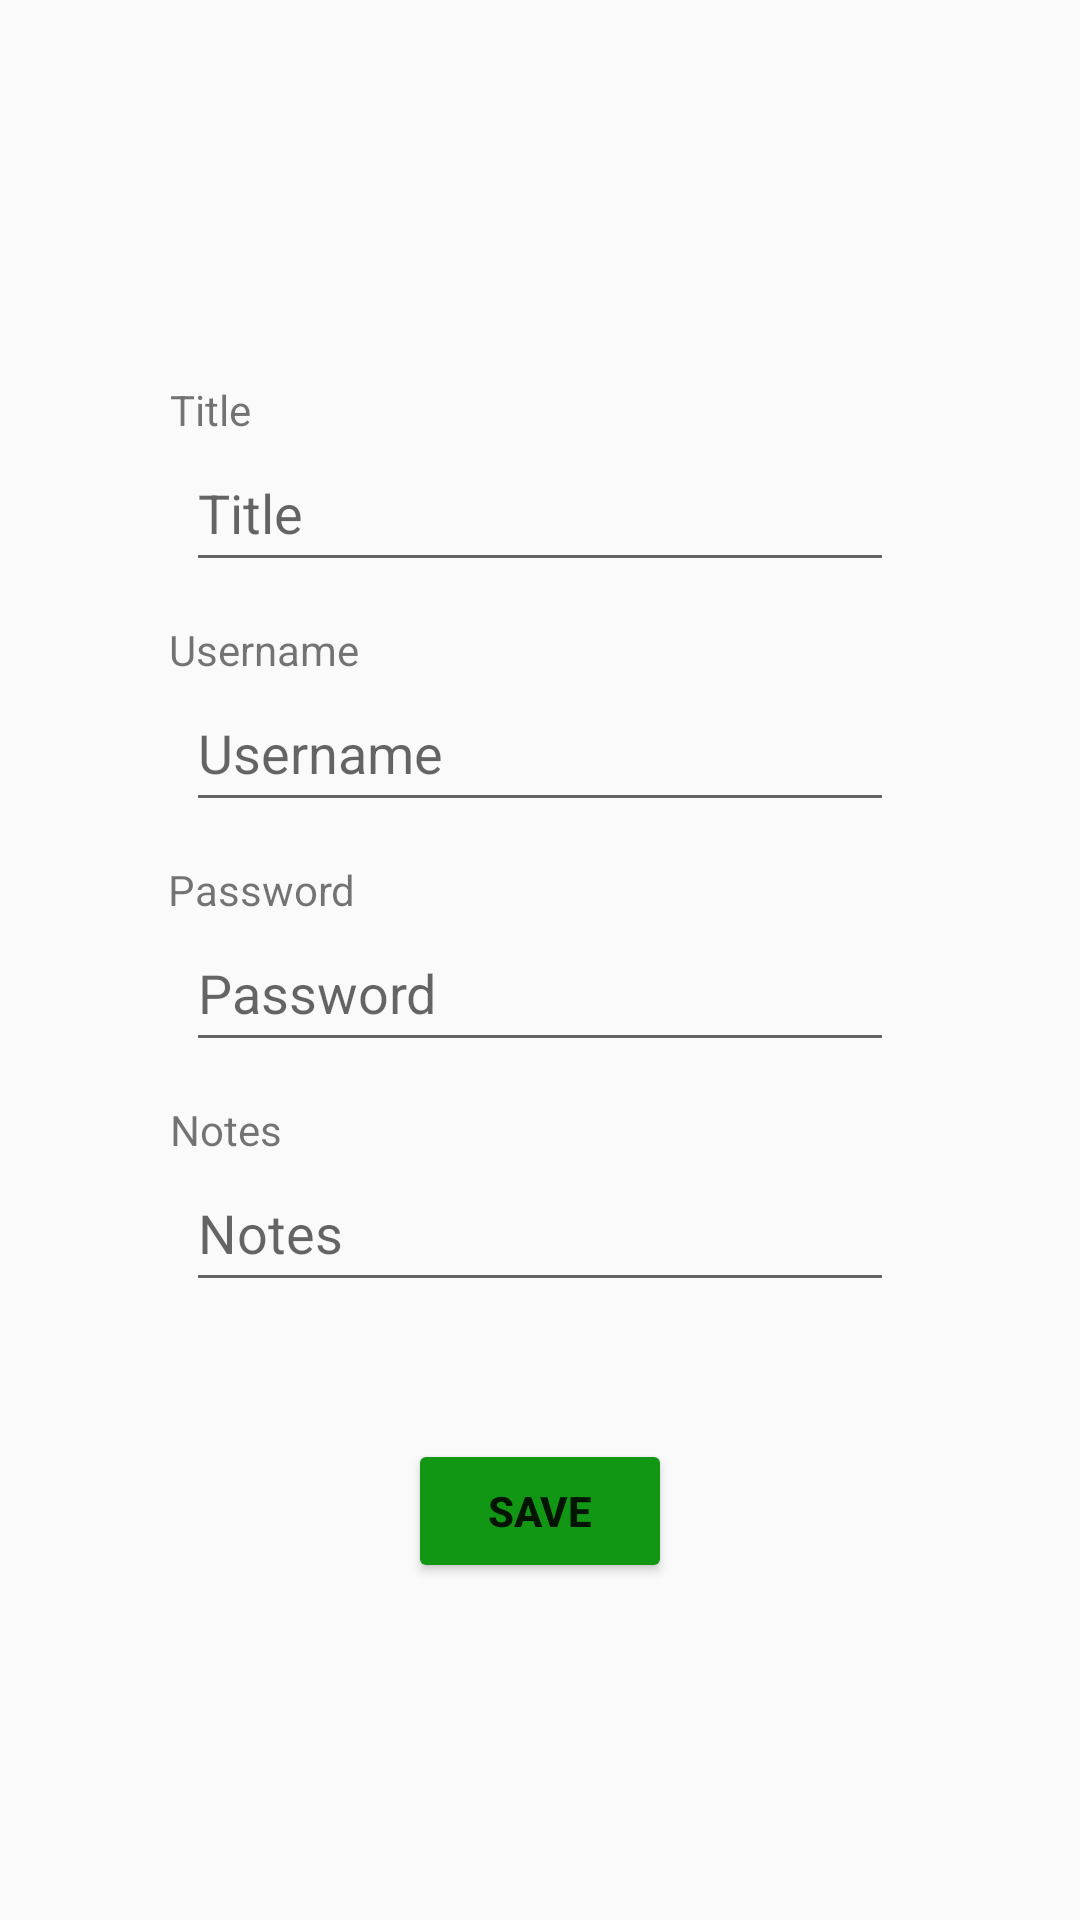

The Android layout XML behind this screen, and the referenced resources:
<!-- AndroidManifest.xml: application theme Theme.AppCompat.DayNight -->
<!-- res/layout/activity_pwd.xml -->
<?xml version="1.0" encoding="utf-8"?>
<androidx.constraintlayout.widget.ConstraintLayout xmlns:android="http://schemas.android.com/apk/res/android"
    xmlns:app="http://schemas.android.com/apk/res-auto"
    xmlns:tools="http://schemas.android.com/tools"
    android:id="@+id/main"
    android:layout_width="match_parent"
    android:layout_height="match_parent"
    android:padding="30dp"
    tools:context=".PwdActivity">

    <EditText
        android:id="@+id/newTitle"
        android:layout_width="0dp"
        android:layout_height="wrap_content"
        android:layout_marginStart="32dp"
        android:layout_marginTop="116dp"
        android:layout_marginEnd="32dp"
        android:elegantTextHeight="true"
        android:ems="10"
        android:hint="Title"
        android:inputType="text"
        app:layout_constraintEnd_toEndOf="parent"
        app:layout_constraintHorizontal_bias="0.502"
        app:layout_constraintStart_toStartOf="parent"
        app:layout_constraintTop_toTopOf="parent" />

    <EditText
        android:id="@+id/newUsername"
        android:layout_width="0dp"
        android:layout_height="wrap_content"
        android:layout_marginStart="32dp"
        android:layout_marginTop="32dp"
        android:layout_marginEnd="32dp"
        android:elegantTextHeight="true"
        android:ems="10"
        android:hint="Username"
        android:inputType="text"
        app:layout_constraintEnd_toEndOf="parent"
        app:layout_constraintHorizontal_bias="0.5"
        app:layout_constraintStart_toStartOf="parent"
        app:layout_constraintTop_toBottomOf="@+id/newTitle" />

    <EditText
        android:id="@+id/newPwd"
        android:layout_width="0dp"
        android:layout_height="wrap_content"
        android:layout_marginStart="32dp"
        android:layout_marginTop="32dp"
        android:layout_marginEnd="32dp"
        android:elegantTextHeight="true"
        android:ems="10"
        android:hint="Password"
        android:inputType="textPassword"
        app:layout_constraintEnd_toEndOf="parent"
        app:layout_constraintHorizontal_bias="0.5"
        app:layout_constraintStart_toStartOf="parent"
        app:layout_constraintTop_toBottomOf="@+id/newUsername" />

    <EditText
        android:id="@+id/notesText"
        android:layout_width="0dp"
        android:layout_height="wrap_content"
        android:layout_marginStart="32dp"
        android:layout_marginTop="32dp"
        android:layout_marginEnd="32dp"
        android:elegantTextHeight="true"
        android:ems="10"
        android:gravity="start|top"
        android:hint="Notes"
        android:maxLines="5"
        android:inputType="textMultiLine"
        app:layout_constraintEnd_toEndOf="parent"
        app:layout_constraintHorizontal_bias="0.5"
        app:layout_constraintStart_toStartOf="parent"
        app:layout_constraintTop_toBottomOf="@+id/newPwd" />

    <Button
        android:id="@+id/saveEditPwdButton"
        android:layout_width="wrap_content"
        android:layout_height="wrap_content"
        android:backgroundTint="#119713"
        android:text="Save"
        android:textStyle="bold"
        app:layout_constraintBottom_toBottomOf="parent"
        app:layout_constraintEnd_toEndOf="parent"
        app:layout_constraintStart_toStartOf="parent"
        app:layout_constraintTop_toBottomOf="@+id/notesText"
        app:layout_constraintVertical_bias="0.356" />

    <TextView
        android:id="@+id/textView7"
        android:layout_width="wrap_content"
        android:layout_height="wrap_content"
        android:text="Title"
        app:layout_constraintBottom_toTopOf="@+id/newTitle"
        app:layout_constraintEnd_toEndOf="parent"
        app:layout_constraintHorizontal_bias="0.098"
        app:layout_constraintStart_toStartOf="parent"
        app:layout_constraintTop_toTopOf="parent"
        app:layout_constraintVertical_bias="1.0" />

    <TextView
        android:id="@+id/textView8"
        android:layout_width="wrap_content"
        android:layout_height="wrap_content"
        android:text="Username"
        app:layout_constraintBottom_toTopOf="@+id/newUsername"
        app:layout_constraintEnd_toEndOf="parent"
        app:layout_constraintHorizontal_bias="0.111"
        app:layout_constraintStart_toStartOf="parent"
        app:layout_constraintTop_toBottomOf="@+id/newTitle"
        app:layout_constraintVertical_bias="1.0" />

    <TextView
        android:id="@+id/textView9"
        android:layout_width="wrap_content"
        android:layout_height="wrap_content"
        android:text="Password"
        app:layout_constraintBottom_toTopOf="@+id/newPwd"
        app:layout_constraintEnd_toEndOf="parent"
        app:layout_constraintHorizontal_bias="0.11"
        app:layout_constraintStart_toStartOf="parent"
        app:layout_constraintTop_toBottomOf="@+id/newUsername"
        app:layout_constraintVertical_bias="1.0" />

    <TextView
        android:id="@+id/textView10"
        android:layout_width="wrap_content"
        android:layout_height="wrap_content"
        android:text="Notes"
        app:layout_constraintBottom_toTopOf="@+id/notesText"
        app:layout_constraintEnd_toEndOf="parent"
        app:layout_constraintHorizontal_bias="0.101"
        app:layout_constraintStart_toStartOf="parent"
        app:layout_constraintTop_toBottomOf="@+id/newPwd"
        app:layout_constraintVertical_bias="1.0" />
</androidx.constraintlayout.widget.ConstraintLayout>
<!-- resources referenced by this layout -->
<resources>

</resources>
